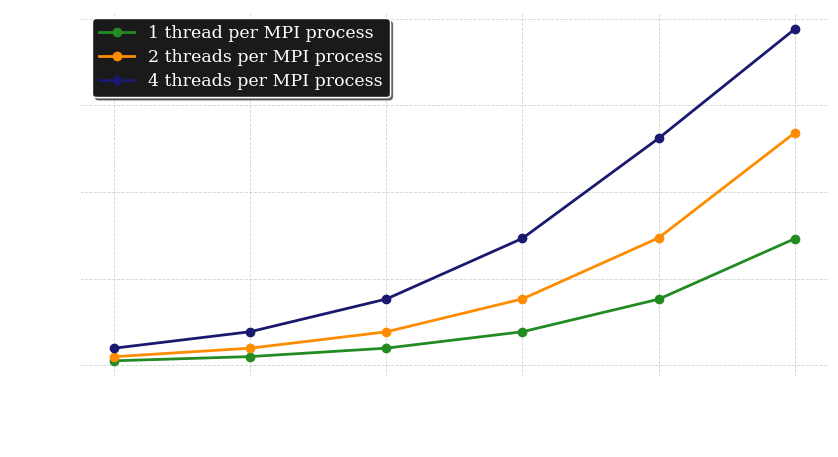

The script that saved this image: (Note: this script raises an exception after producing the figure.)
import os

import matplotlib.pyplot as plt
import numpy as np
from matplotlib.lines import Line2D

MPI_RANKS = np.array([1, 2, 4, 8, 16, 32])
ONE_THREAD = np.array([757.136, 383.677, 192.987, 98.185, 49.717, 25.922])
TWO_THREADS = np.array([388.010, 193.229, 98.395, 49.488, 25.755, 14.106])
FOUR_THREADS = np.array([193.488, 98.095, 49.587, 25.849, 14.450, 9.753])

schemes = [ONE_THREAD, TWO_THREADS, FOUR_THREADS]
labels = ["1 thread per MPI process", "2 threads per MPI process", "4 threads per MPI process"]
colors = ["forestgreen",  "darkorange", "midnightblue"]

plt.rcParams['font.family'] = 'DejaVu Serif'
plt.rcParams['axes.labelsize'] = 16
plt.rcParams['axes.titlesize'] = 18
plt.rcParams['xtick.labelsize'] = 14
plt.rcParams['ytick.labelsize'] = 14
plt.rcParams['legend.fontsize'] = 12
plt.rcParams['legend.title_fontsize'] = 13

plt.rcParams['text.color'] = 'white'; plt.rcParams['axes.labelcolor'] = 'white'; plt.rcParams['xtick.color'] = 'white'; plt.rcParams['ytick.color'] = 'white'

# plt.rcParams['text.color'] = 'black'; plt.rcParams['axes.labelcolor'] = 'black'; plt.rcParams['xtick.color'] = 'black'; plt.rcParams['ytick.color'] = 'black'

speedups = [ONE_THREAD[0]/d for d in schemes]

fig, ax = plt.subplots(figsize = (8.5, 4.7), dpi = 600)

for sp, c, l in zip(speedups, colors, labels):
    ax.plot(np.arange(len(MPI_RANKS)), sp, marker = 'o', color = c, label = l, linewidth = 2)

ax.set_xlabel('MPI Ranks', fontsize = 18, labelpad = 10); ax.set_ylabel('Speedup', fontsize = 18)
ax.set_xticks(np.arange(len(MPI_RANKS))); ax.set_xticklabels(MPI_RANKS, fontsize = 18)
ax.tick_params(axis = 'y', labelsize = 18)

handles = [Line2D([0], [0], color=colors[i], marker='o', lw=2) for i in range(len(colors))]
ax.legend(handles = handles, labels = labels,
                           loc = 'upper left', frameon = True, 
                           facecolor = '#1a1a1a', # white for light mode
                           edgecolor = 'white', # black for light mode
                           ncols = 1, framealpha = 1.0, shadow = True, fontsize = 12.5, labelspacing = 0.4, 
                           columnspacing = 1.02, bbox_to_anchor = (0.005, 1.008))

ax.grid(True, axis = 'both', linestyle = '--', linewidth = 0.62, alpha = 0.55, zorder = 0)
for spine in ax.spines.values():
    spine.set_linewidth(1.2)
    # spine.set_color('black') # black for light mode
    spine.set_color('white')

ax.spines['top'].set_visible(False); ax.spines['right'].set_visible(False)

plt.tight_layout()

fig_path = os.path.join(os.path.dirname(os.path.abspath(__file__)), "..", "figs", "fig2.png")
plt.savefig(fig_path, dpi = 1200, bbox_inches = "tight", transparent = True)
